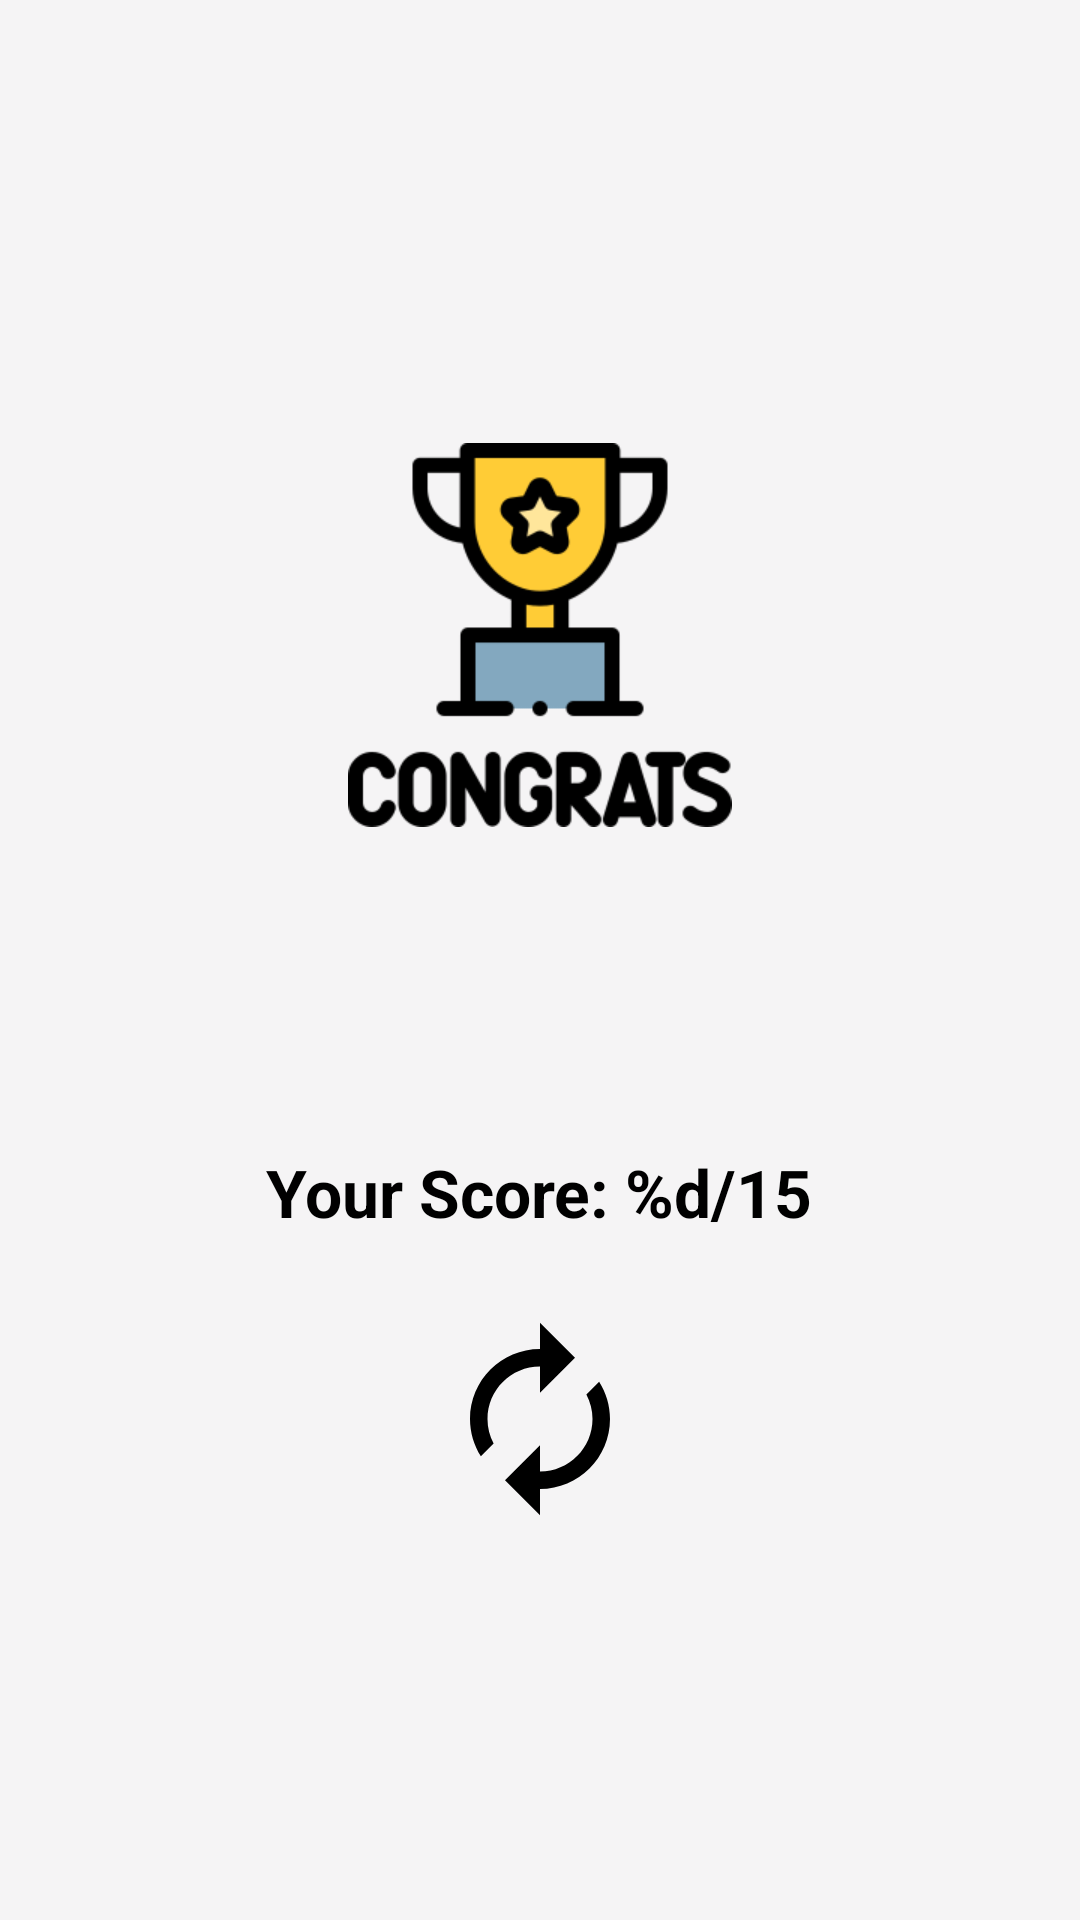

Produce the Android XML layout that renders to this screen, including the resource entries it uses.
<!-- AndroidManifest.xml: application theme Theme.QuizAppExample -->
<!-- res/layout/activity_resalt.xml -->
<?xml version="1.0" encoding="utf-8"?>
<LinearLayout xmlns:android="http://schemas.android.com/apk/res/android"
    xmlns:app="http://schemas.android.com/apk/res-auto"
    xmlns:tools="http://schemas.android.com/tools"
    android:layout_width="match_parent"
    android:layout_height="match_parent"
    android:background="#E6F4F4F4"
    android:orientation="vertical"
    android:gravity="center"
    tools:context=".ui.ResaltActivity">

    <ImageView
        android:layout_width="128dp"
        android:layout_height="128dp"
        android:layout_marginTop="16dp"
        android:src="@drawable/congratulation" />

    <TextView
        android:id="@+id/tv_name"
        android:layout_width="wrap_content"
        android:layout_height="wrap_content"
        android:layout_marginTop="16dp"
        android:textAllCaps="true"
        android:textColor="@color/black"
        android:textSize="32sp"
        android:textStyle="bold" />

    <TextView
        android:id="@+id/tv_result"
        android:layout_width="wrap_content"
        android:layout_height="wrap_content"
        android:layout_marginTop="48dp"
        android:text="@string/score_text"
        android:textColor="@color/black"
        android:textSize="22sp"
        android:gravity="center_horizontal"
        android:textStyle="bold" />
    <ImageView
        android:id="@+id/btn_reset"
        android:layout_width="wrap_content"
        android:layout_height="wrap_content"
        android:layout_marginTop="26dp"
        android:src="@drawable/baseline_autorenew_24"

        />


</LinearLayout>
<!-- resources referenced by this layout -->
<resources>
  <color name="black">#FF000000</color>
  <!-- drawable baseline_autorenew_24 (drawable) -->
  <vector android:height="70dp" android:tint="#000000"
      android:viewportHeight="24" android:viewportWidth="24"
      android:width="70dp" xmlns:android="http://schemas.android.com/apk/res/android">
      <path android:fillColor="@android:color/white" android:pathData="M12,6v3l4,-4 -4,-4v3c-4.42,0 -8,3.58 -8,8 0,1.57 0.46,3.03 1.24,4.26L6.7,14.8c-0.45,-0.83 -0.7,-1.79 -0.7,-2.8 0,-3.31 2.69,-6 6,-6zM18.76,7.74L17.3,9.2c0.44,0.84 0.7,1.79 0.7,2.8 0,3.31 -2.69,6 -6,6v-3l-4,4 4,4v-3c4.42,0 8,-3.58 8,-8 0,-1.57 -0.46,-3.03 -1.24,-4.26z"/>
  </vector>
  <!-- drawable congratulation: png bitmap (drawable, 10920 bytes) -->
  <string name="score_text">Your Score: %d/15</string>
  <style name="Theme.QuizAppExample" parent="Base.Theme.QuizAppExample" />
  <style name="Base.Theme.QuizAppExample" parent="Theme.Material3.DayNight.NoActionBar">
          
          <item name="colorPrimary">@color/black</item>
      </style>
</resources>
